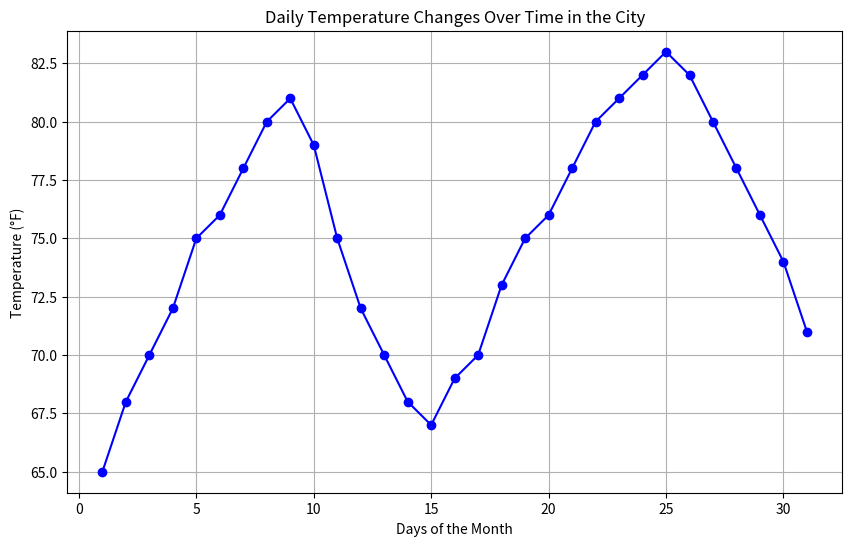

Source code (Python):
# Visualize the daily temperature changes over time in a city and give your conclusion
# Input: days = list(range(1, 32)) 
# Daily temperature data (replace with your own data) 
# temperature = [65, 68, 70, 72, 75, 76, 78, 80, 81, 79, 75, 72, 70, 68, 67, 69, 70, 73, 75, 76, 78, 80, 81, 82, 83, 82, 80, 78, 76, 74, 71]

# Import necessary libraries
import matplotlib.pyplot as plt

# Days of the month (1 to 31)
days = list(range(1, 32))

# Daily temperature data (replace this with your own data if necessary)
temperature = [65, 68, 70, 72, 75, 76, 78, 80, 81, 79, 75, 72, 70, 68, 67, 69, 70, 73, 75, 76, 78, 80, 81, 82, 83, 82, 80, 78, 76, 74, 71]

# Create a line plot to visualize temperature changes over time
plt.figure(figsize=(10,6))  # Set the figure size for better visibility
plt.plot(days, temperature, marker='o', linestyle='-', color='blue')  # Plot with markers on data points

# Add labels and title
plt.xlabel('Days of the Month')  # X-axis label
plt.ylabel('Temperature (°F)')  # Y-axis label
plt.title('Daily Temperature Changes Over Time in the City')  # Title of the plot

# Show grid for better readability
plt.grid(True)

# Show the plot
plt.show()

# Conclusion: The temperature shows an overall increasing trend at the start of the month, peaking around day 25, 
# followed by a slight drop towards the end of the month. There are some fluctuations, but the general pattern
# indicates warmer temperatures as the month progresses.
